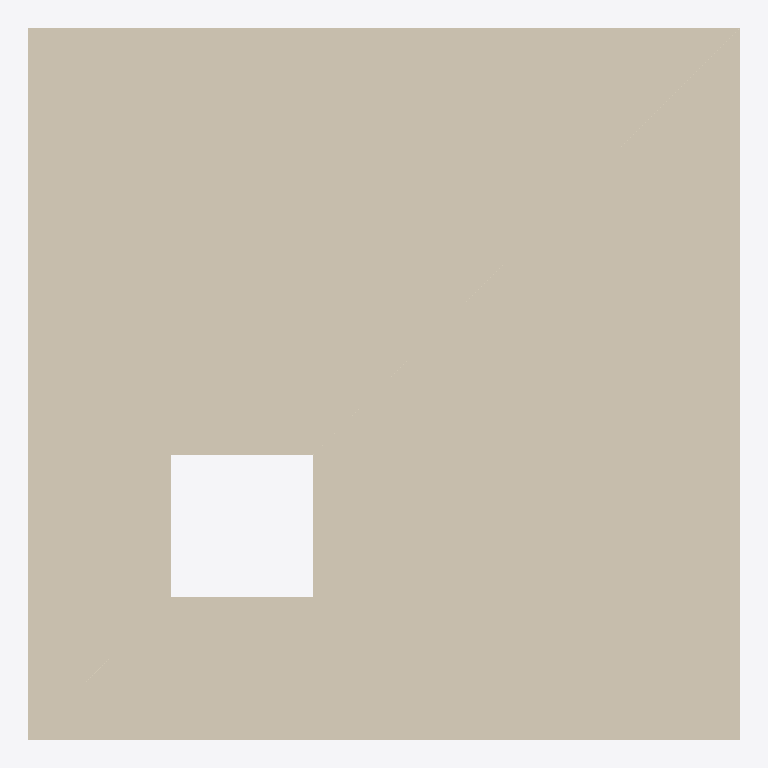
Plan cut of the same IFC building model at storey 'The ground floor' (level 0.00 m, cut at 1.40 m), seen from above with north up, elements coloured by IFC class: 1 covering (cream). Cut surfaces are drawn darker.
Extent 5.0 m × 5.0 m × 2.0 m (x, y, z). Storeys (1): The ground floor at 0.00 m. Elements (1): 1 IfcCovering.

HEADER;
FILE_DESCRIPTION(('Test pour l''exportIFC PROCAL'),'');
FILE_NAME('TEST','316:50:112021',('Antoine Cacheux'),('PROCAL'),'1.0.0','unknown','Authorisation unknown');
FILE_SCHEMA(('IFC2X3'));
ENDSEC;
DATA;
#1=IFCPROJECT('2e7l9CHHn4P4_i_ui31yye',#2,'Project test','c''est un projet de test',$,'Projet test',$,(),#7);
#9=IFCSITE('3qww7fJ7rDrbQHUOzHw8$Z',$,'The site',$,$,#10,#13,$,.ELEMENT.,$,$,$,$,$);
#21=IFCBUILDING('23PZ7ufQz28HP0ZBep5wqX',$,'The building',$,$,#22,#25,$,.ELEMENT.,$,$,$);
#33=IFCBUILDINGSTOREY('29v_RoNpnE67ySLBgnMdWS',$,'The ground floor',$,$,#34,#37,$,.ELEMENT.,$);
#45=IFCCOVERING('0i4NV2arTCSFZnE85Gw1tA',#2,'Covering 1',$,$,#46,#49,$,.CLADDING.);
ENDSEC;
